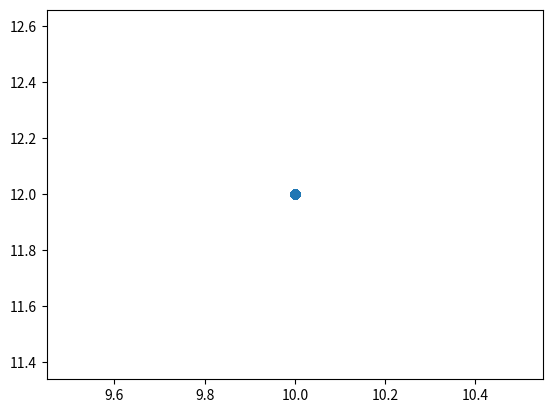

Here is the Python script that generated this plot:
import math
import numpy as np
import matplotlib.pyplot as plot


def interpolate_polynomial(arg):
    pass


def draw_function(my_funct, from_x, to_x):
    x_args = np.linspace(from_x, to_x, 1000)
    y_args = [my_funct(x) for x in x_args]
    plot.scatter(x_args, y_args)


func = lambda x: x + 2

draw_function(func, 10, 10)
